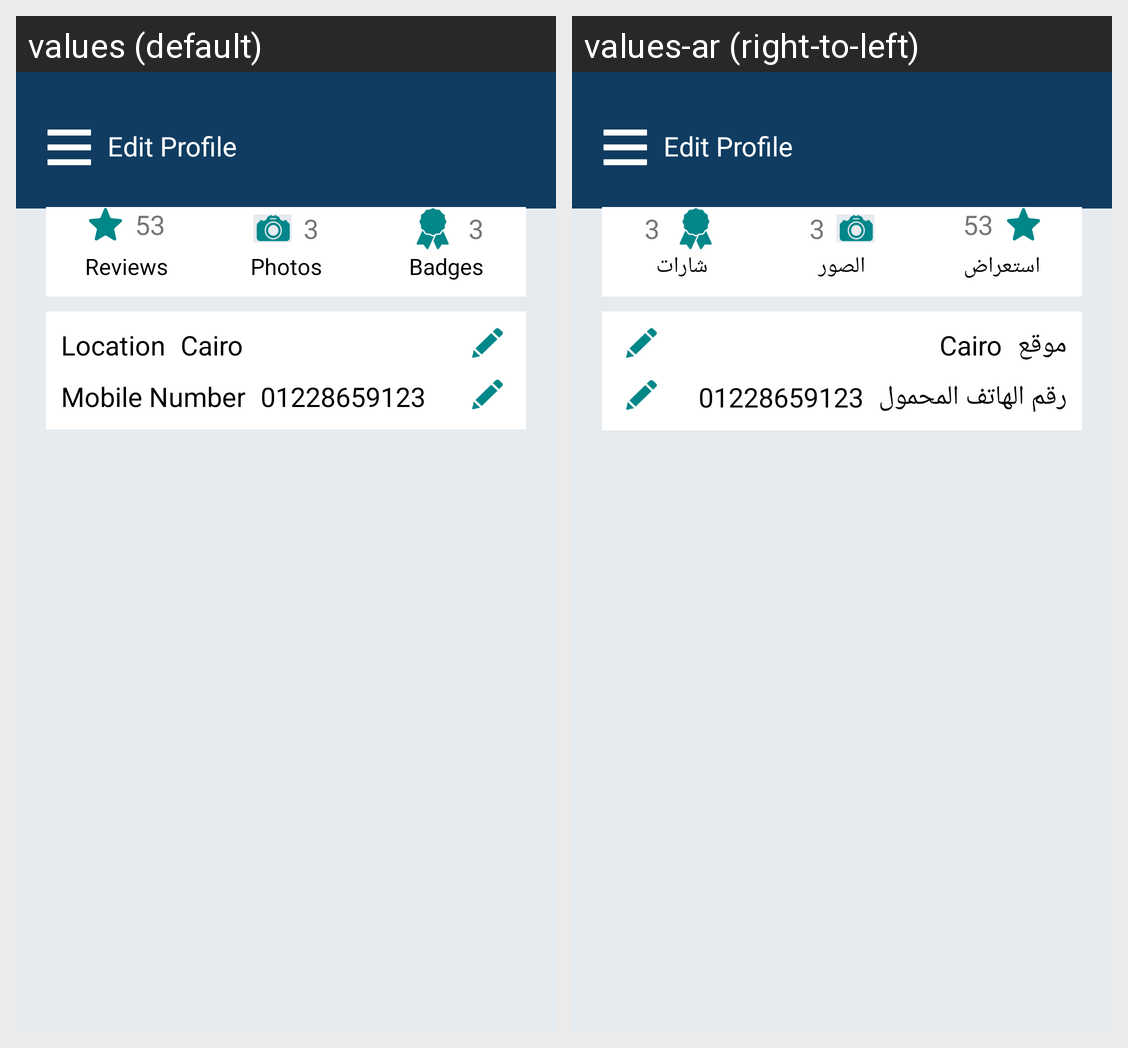

This grid shows one Android layout under two languages. Give, for every string resource on the screen, its name, the default text and each shown locale's text.
Android screen res/layout/profile_layout.xml rendered under 2 locales, left to right: values (default), values-ar (right-to-left). Device: Nexus 5 (rendered at 1080×1920; each locale shown at half size, 540×960, under a caption strip naming it); theme AppTheme.
Strings drawn on this screen, with the default value and each locale's value (text and hints the layout hard-codes, and strings that could not be matched under every locale, appear in the picture but are not listed):

reviews
  values: Reviews
  values-ar: استعراض

photos
  values: Photos
  values-ar: الصور

badges
  values: Badges
  values-ar: شارات

location
  values: Location
  values-ar: موقع

mobile_number
  values: Mobile Number
  values-ar: رقم الهاتف المحمول
